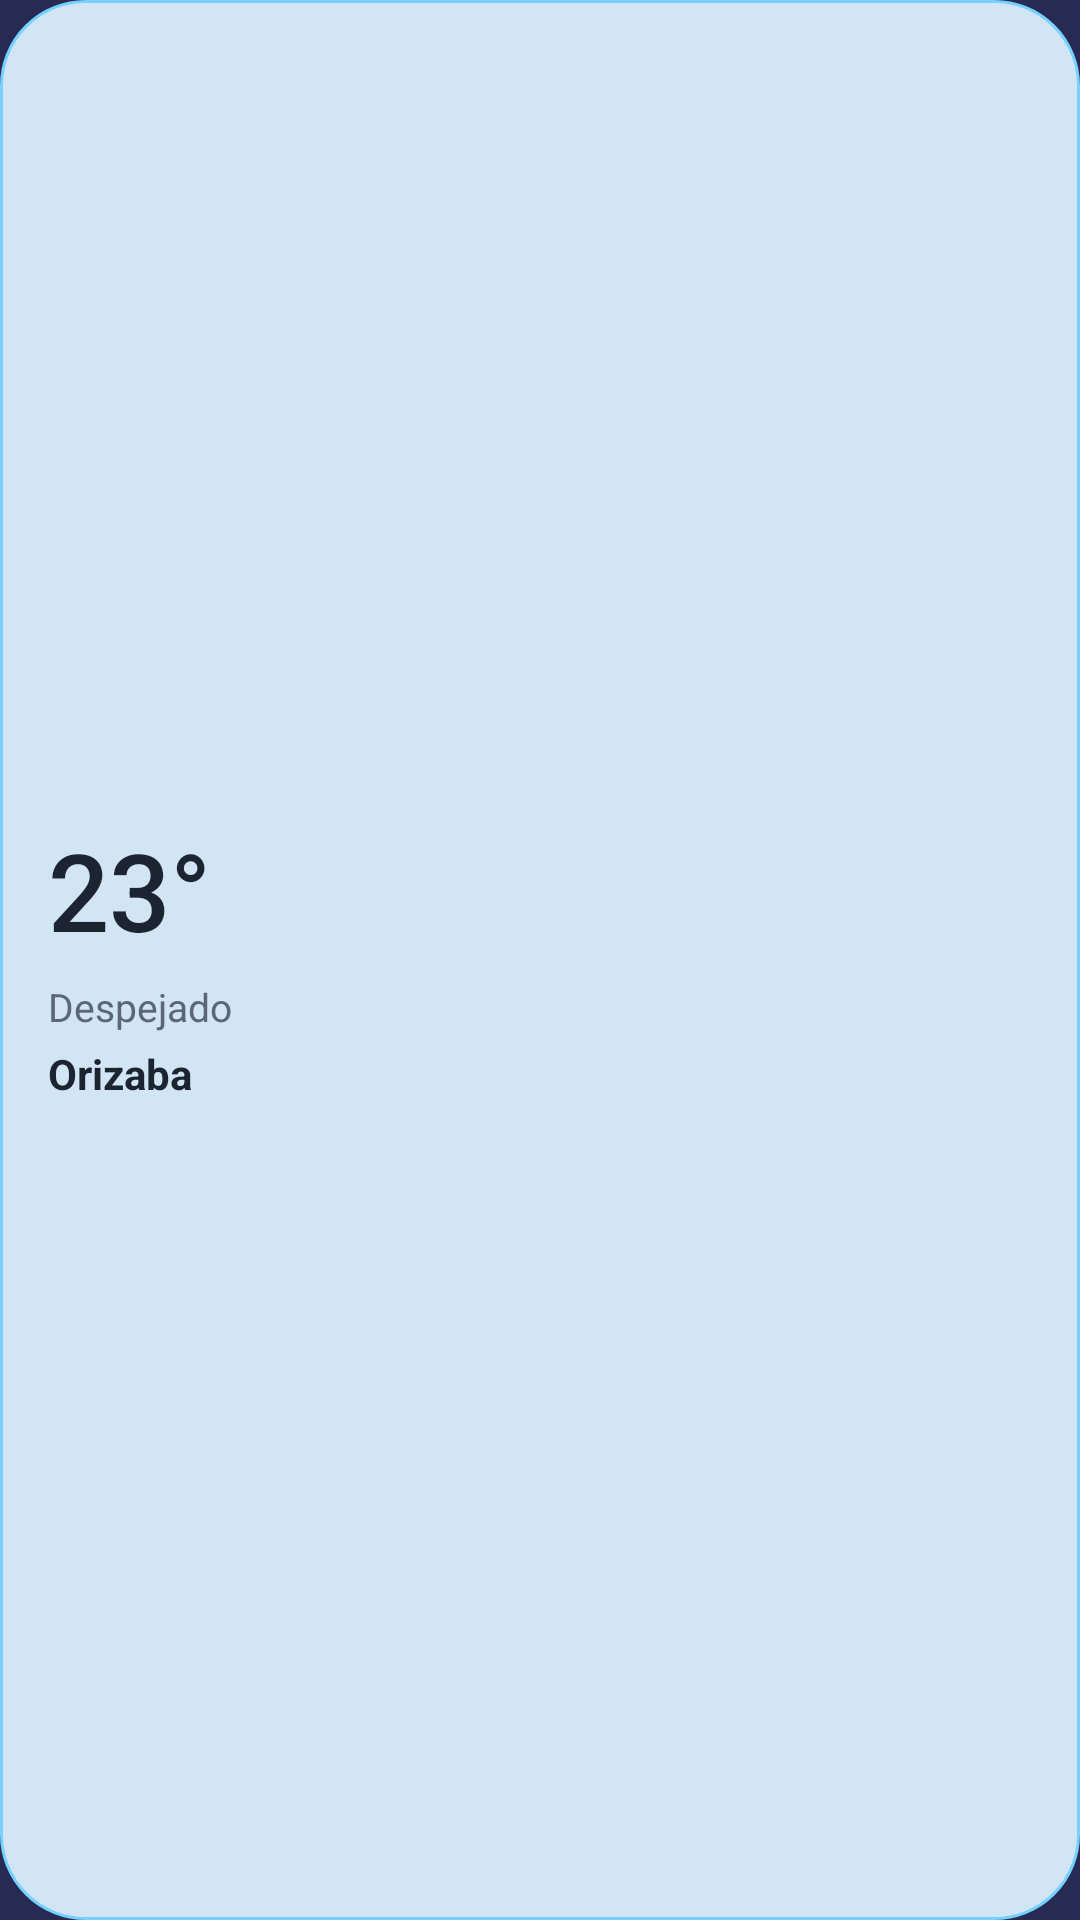

Here is an Android app screen rendered from its layout file. Give the layout XML and the strings, colors and styles it references.
<!-- AndroidManifest.xml: application theme Theme.MyWeather -->
<!-- res/layout/widget_you_preview.xml -->
<?xml version="1.0" encoding="utf-8"?>
<LinearLayout xmlns:android="http://schemas.android.com/apk/res/android"
    android:layout_width="156dp"
    android:layout_height="156dp"
    android:background="@drawable/widget_bg_you"
    android:gravity="center_vertical"
    android:orientation="vertical"
    android:padding="16dp">

    <TextView
        android:layout_width="wrap_content"
        android:layout_height="wrap_content"
        android:fontFamily="sans-serif-medium"
        android:text="23°"
        android:textColor="@color/widget_light_text"
        android:textSize="36sp" />

    <TextView
        android:layout_width="wrap_content"
        android:layout_height="wrap_content"
        android:layout_marginTop="6dp"
        android:text="@string/cond_clear"
        android:textColor="@color/widget_light_subtext"
        android:textSize="13sp" />

    <TextView
        android:layout_width="wrap_content"
        android:layout_height="wrap_content"
        android:layout_marginTop="4dp"
        android:text="Orizaba"
        android:textColor="@color/widget_light_text"
        android:textSize="14sp"
        android:textStyle="bold" />
</LinearLayout>
<!-- resources referenced by this layout -->
<resources>
  <color name="widget_light_subtext">#5B667A</color>
  <color name="widget_light_text">#1C2331</color>
  <!-- drawable widget_bg_you (drawable-v26) -->
  <?xml version="1.0" encoding="utf-8"?>
  <shape xmlns:android="http://schemas.android.com/apk/res/android"
      android:shape="rectangle">
      <solid android:color="#EFE8F4" />
      <corners android:radius="28dp" />
      <stroke
          android:width="1dp"
          android:color="#241D1B20" />
  </shape>
  <string name="cond_clear">Despejado</string>
  <style name="Theme.MyWeather" parent="android:Theme.Material.NoActionBar">
          <item name="android:statusBarColor">@android:color/transparent</item>
          <item name="android:navigationBarColor">@android:color/transparent</item>
          <item name="android:windowBackground">@color/sky_night_top</item>
      </style>
  <color name="sky_night_top">#272B54</color>
</resources>
